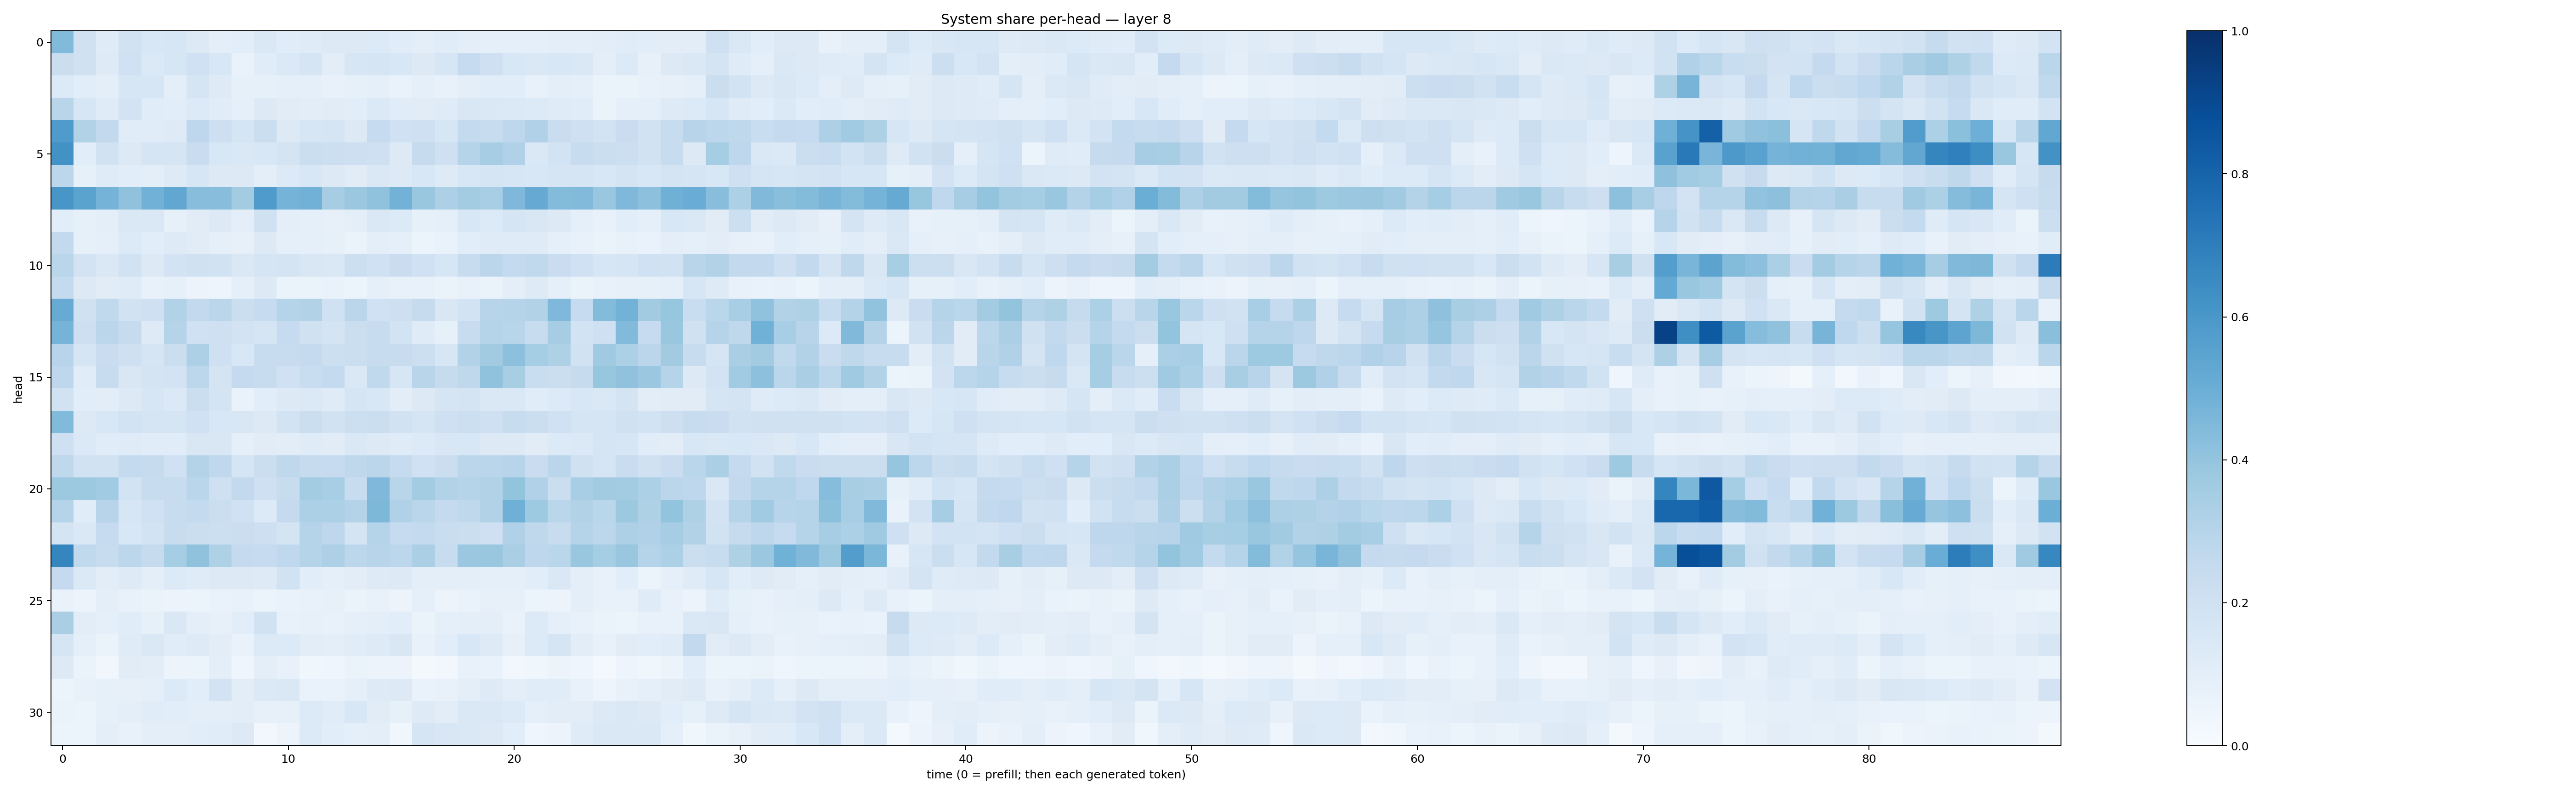

The table this chart was drawn from, first rows:
0.44314092, 0.19609933, 0.1192967, 0.19321689, 0.15282016, 0.15914111, 0.12955447, 0.09945007, 0.107554905, 0.14503673, 0.11522154, 0.120494656, 0.12862913, 0.12694058, 0.13401815, 0.115353756, 0.09685496, 0.11483393, 0.09472067, 0.08726627, 0.08623741, 0.091802575, 0.09808575, 0.09976271
0.2219, 0.1959, 0.1248, 0.1999, 0.1399, 0.1604, 0.2017, 0.1524, 0.07016, 0.1135, 0.1379, 0.169, 0.1022, 0.1577, 0.1685, 0.155, 0.1323, 0.1577, 0.247, 0.2043, 0.1548, 0.1462, 0.1531, 0.1459
0.1366, 0.1073, 0.1009, 0.1568, 0.1618, 0.1006, 0.1645, 0.1234, 0.08514, 0.08475, 0.08623, 0.08712, 0.07539, 0.08364, 0.09018, 0.06719, 0.0863, 0.07618, 0.09995, 0.1093, 0.1083, 0.07256, 0.09592, 0.08682
0.2895, 0.1614, 0.1209, 0.1808, 0.1157, 0.1084, 0.1362, 0.1156, 0.09218, 0.1271, 0.112, 0.1023, 0.1099, 0.1089, 0.1405, 0.117, 0.1095, 0.118, 0.1511, 0.1478, 0.1394, 0.1353, 0.1203, 0.1133
0.5854, 0.3129, 0.2588, 0.1152, 0.1165, 0.1243, 0.2773, 0.2145, 0.165, 0.2253, 0.1263, 0.1622, 0.1714, 0.1289, 0.248, 0.1994, 0.2045, 0.158, 0.2548, 0.236, 0.2739, 0.3173, 0.2288, 0.2087
0.6215, 0.1062, 0.1907, 0.1325, 0.1655, 0.1656, 0.2297, 0.1537, 0.1453, 0.1533, 0.1729, 0.2254, 0.2154, 0.2113, 0.2051, 0.1276, 0.243, 0.2065, 0.2995, 0.348, 0.3196, 0.1446, 0.185, 0.2383
0.2793, 0.08485, 0.1199, 0.1063, 0.1002, 0.1241, 0.1636, 0.1305, 0.1309, 0.09763, 0.133, 0.1533, 0.126, 0.1099, 0.1454, 0.1325, 0.1538, 0.1238, 0.1559, 0.1646, 0.1615, 0.156, 0.1651, 0.1689
0.6034, 0.5493, 0.4761, 0.4087, 0.482, 0.5299, 0.4292, 0.4282, 0.3592, 0.5843, 0.4742, 0.4829, 0.3503, 0.3798, 0.4084, 0.4788, 0.3867, 0.3277, 0.3582, 0.3469, 0.4514, 0.5128, 0.4391, 0.4425
0.1085, 0.08555, 0.09561, 0.1412, 0.1467, 0.08324, 0.1111, 0.1278, 0.09447, 0.1954, 0.09815, 0.09195, 0.07967, 0.09425, 0.1469, 0.1363, 0.08272, 0.0932, 0.1558, 0.1364, 0.167, 0.149, 0.1277, 0.09277
0.2597, 0.08531, 0.09171, 0.1356, 0.1062, 0.1217, 0.1131, 0.08706, 0.08057, 0.126, 0.09148, 0.09064, 0.08217, 0.06397, 0.1011, 0.09119, 0.05917, 0.07023, 0.1058, 0.1206, 0.1193, 0.1209, 0.08608, 0.0743
0.2859, 0.1815, 0.1445, 0.1883, 0.1292, 0.1835, 0.1966, 0.1881, 0.141, 0.1642, 0.1768, 0.1505, 0.1413, 0.2185, 0.2, 0.2291, 0.2028, 0.1634, 0.2365, 0.2817, 0.2568, 0.2625, 0.2284, 0.2006
0.257, 0.1314, 0.1119, 0.1181, 0.07355, 0.08234, 0.05725, 0.04761, 0.09099, 0.1273, 0.06278, 0.06591, 0.06705, 0.06007, 0.09177, 0.07493, 0.07241, 0.06582, 0.07397, 0.06565, 0.09838, 0.1244, 0.09209, 0.06466
0.5115, 0.1964, 0.265, 0.1921, 0.207, 0.3151, 0.2586, 0.2844, 0.2191, 0.2491, 0.3013, 0.3145, 0.1992, 0.2825, 0.2003, 0.2148, 0.2428, 0.1488, 0.185, 0.2959, 0.2998, 0.309, 0.4506, 0.2474
0.4738, 0.2146, 0.2842, 0.2441, 0.1245, 0.2992, 0.2003, 0.2068, 0.1823, 0.1679, 0.2493, 0.1962, 0.1728, 0.2238, 0.2412, 0.1857, 0.1178, 0.08312, 0.2347, 0.2991, 0.292, 0.2391, 0.3507, 0.1849
0.2933, 0.1659, 0.2304, 0.2076, 0.1674, 0.2206, 0.3266, 0.2047, 0.1556, 0.2388, 0.2401, 0.2513, 0.2152, 0.226, 0.2361, 0.235, 0.2178, 0.1629, 0.3088, 0.3612, 0.4146, 0.3548, 0.322, 0.1931
0.2766, 0.1142, 0.2412, 0.1502, 0.1719, 0.1798, 0.2776, 0.1764, 0.2518, 0.2417, 0.2022, 0.2329, 0.2577, 0.1464, 0.2652, 0.1579, 0.292, 0.2446, 0.2704, 0.409, 0.3415, 0.2311, 0.2232, 0.2437
0.1876, 0.1068, 0.1021, 0.1297, 0.1566, 0.1387, 0.224, 0.1789, 0.06871, 0.1057, 0.1296, 0.137, 0.1187, 0.1665, 0.1548, 0.1029, 0.1318, 0.1643, 0.175, 0.1463, 0.1468, 0.1158, 0.1353, 0.1543
0.4447, 0.1269, 0.154, 0.1854, 0.1666, 0.1664, 0.2029, 0.1554, 0.1484, 0.1297, 0.1866, 0.2228, 0.1939, 0.2179, 0.2233, 0.1929, 0.1662, 0.2077, 0.2185, 0.2061, 0.2376, 0.2258, 0.1999, 0.1692
0.2089, 0.1402, 0.1168, 0.1182, 0.114, 0.1144, 0.1517, 0.1495, 0.08955, 0.1122, 0.1028, 0.1197, 0.1102, 0.1477, 0.1265, 0.1183, 0.1334, 0.1499, 0.1536, 0.1265, 0.1253, 0.1107, 0.1344, 0.1397
0.2721, 0.1896, 0.189, 0.2578, 0.2459, 0.1993, 0.3082, 0.2687, 0.1665, 0.2261, 0.2727, 0.2455, 0.2473, 0.2718, 0.2831, 0.248, 0.203, 0.2234, 0.2828, 0.2868, 0.2954, 0.2287, 0.282, 0.1988
0.3785, 0.3755, 0.3653, 0.1868, 0.2367, 0.2362, 0.2862, 0.2043, 0.2597, 0.2073, 0.239, 0.3582, 0.3465, 0.2395, 0.4492, 0.292, 0.3588, 0.3104, 0.3007, 0.3129, 0.4013, 0.3174, 0.2265, 0.345
0.2987, 0.1165, 0.2948, 0.1595, 0.203, 0.2409, 0.2574, 0.2204, 0.2017, 0.1364, 0.2505, 0.3314, 0.3305, 0.3084, 0.4551, 0.3188, 0.2867, 0.2531, 0.2696, 0.3109, 0.4905, 0.3714, 0.2885, 0.3158
0.1745, 0.1409, 0.2462, 0.1562, 0.1849, 0.2364, 0.2236, 0.2165, 0.2207, 0.2135, 0.1724, 0.2981, 0.2761, 0.1797, 0.3034, 0.2496, 0.2541, 0.2343, 0.2246, 0.2071, 0.3169, 0.2711, 0.236, 0.3014
0.6708, 0.2636, 0.2366, 0.2799, 0.2449, 0.3524, 0.4079, 0.3217, 0.2507, 0.248, 0.2669, 0.2983, 0.3262, 0.2804, 0.2951, 0.2811, 0.3328, 0.2373, 0.3812, 0.383, 0.3395, 0.2751, 0.2884, 0.3855
0.2536, 0.1402, 0.1042, 0.1234, 0.09969, 0.1353, 0.1207, 0.1292, 0.1287, 0.1247, 0.1927, 0.1065, 0.09254, 0.1033, 0.1222, 0.1257, 0.09862, 0.1007, 0.09517, 0.0906, 0.089, 0.1079, 0.1454, 0.0947
0.06773, 0.05593, 0.09867, 0.07533, 0.06471, 0.05618, 0.05882, 0.06731, 0.07553, 0.06113, 0.07018, 0.0771, 0.07922, 0.06363, 0.07449, 0.05645, 0.08654, 0.05748, 0.06915, 0.0782, 0.08116, 0.05221, 0.05752, 0.09974
0.3366, 0.1032, 0.0901, 0.1154, 0.08581, 0.1476, 0.09754, 0.08129, 0.1076, 0.1936, 0.07745, 0.08194, 0.07602, 0.09315, 0.09982, 0.1071, 0.06502, 0.09028, 0.1005, 0.09575, 0.06961, 0.1336, 0.09047, 0.07806
0.1679, 0.08714, 0.06357, 0.1208, 0.1462, 0.1141, 0.1215, 0.1036, 0.06712, 0.1366, 0.1365, 0.1035, 0.09839, 0.1144, 0.1248, 0.1486, 0.0745, 0.1059, 0.154, 0.1225, 0.07887, 0.1346, 0.1673, 0.1033
0.1285, 0.06498, 0.03501, 0.1103, 0.1036, 0.05693, 0.0606, 0.09592, 0.0414, 0.09765, 0.07221, 0.03705, 0.04081, 0.06499, 0.05738, 0.05816, 0.02207, 0.02914, 0.07353, 0.06837, 0.02997, 0.03627, 0.05573, 0.04681
0.05907, 0.07574, 0.08527, 0.08158, 0.08856, 0.1335, 0.1077, 0.1797, 0.1019, 0.1401, 0.1478, 0.06711, 0.06679, 0.09203, 0.1248, 0.1296, 0.07017, 0.07102, 0.09964, 0.1212, 0.09867, 0.1136, 0.1139, 0.07322
0.06545, 0.05098, 0.0839, 0.1007, 0.1133, 0.1066, 0.101, 0.1003, 0.1033, 0.07947, 0.08478, 0.1332, 0.1141, 0.1536, 0.1132, 0.08406, 0.1238, 0.1051, 0.1449, 0.1426, 0.1332, 0.09194, 0.1033, 0.1054
0.05357, 0.05456, 0.09532, 0.07676, 0.09461, 0.1014, 0.1063, 0.1148, 0.1292, 0.02943, 0.05482, 0.1357, 0.1086, 0.08757, 0.09894, 0.03567, 0.1683, 0.1502, 0.1428, 0.1284, 0.1067, 0.04107, 0.05492, 0.1185
